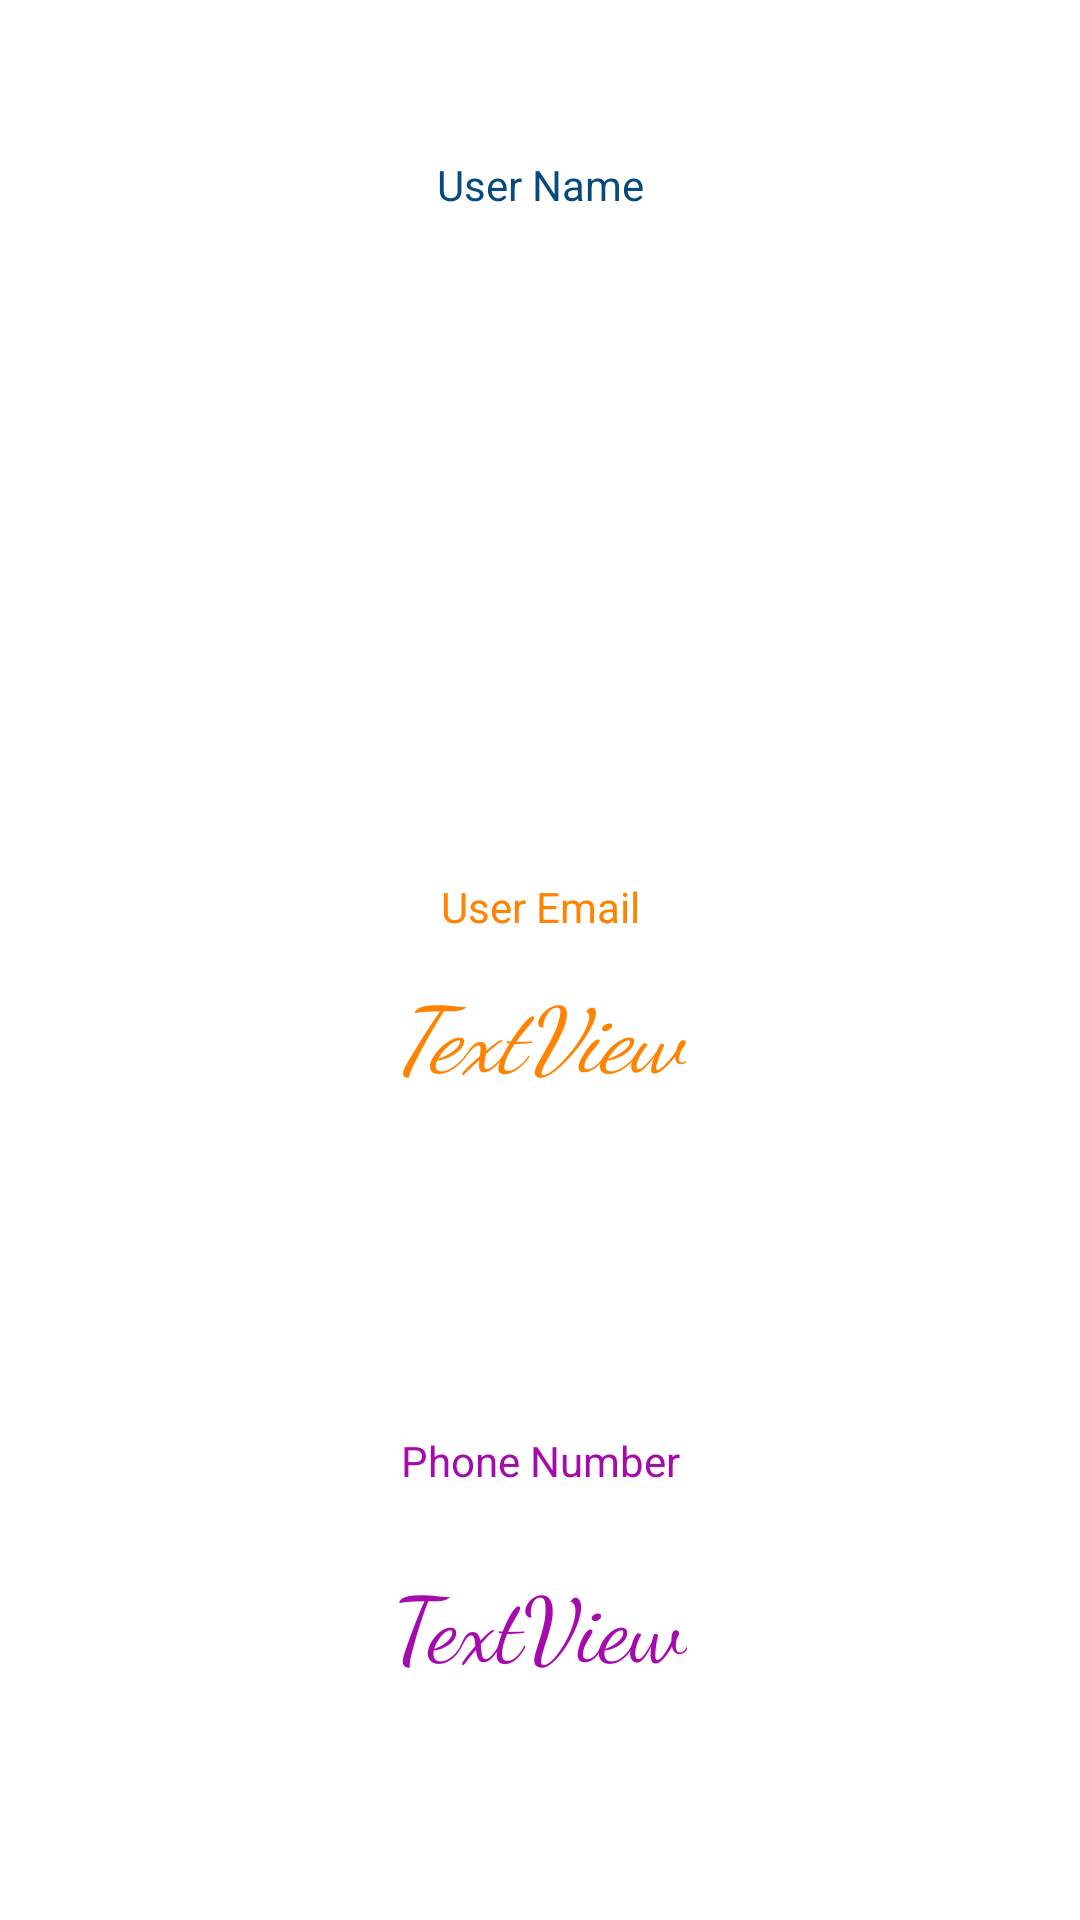

The Android layout XML behind this screen, and the referenced resources:
<!-- AndroidManifest.xml: application theme Theme.MultiScreeen -->
<!-- res/layout/activity_main2.xml -->
<?xml version="1.0" encoding="utf-8"?>
<androidx.constraintlayout.widget.ConstraintLayout xmlns:android="http://schemas.android.com/apk/res/android"
    xmlns:app="http://schemas.android.com/apk/res-auto"
    xmlns:tools="http://schemas.android.com/tools"
    android:layout_width="match_parent"
    android:layout_height="match_parent"
    tools:context=".MainActivity2">

    <TextView
        android:id="@+id/textView"
        android:layout_width="wrap_content"
        android:layout_height="wrap_content"
        android:layout_marginTop="20dp"
        android:fontFamily="cursive"
        android:textColor="#074B7E"
        android:textSize="30dp"
        app:layout_constraintEnd_toEndOf="parent"
        app:layout_constraintHorizontal_bias="0.5"
        app:layout_constraintStart_toStartOf="parent"
        app:layout_constraintTop_toBottomOf="@+id/textView4"
        tools:text="TextView" />

    <TextView
        android:id="@+id/textView2"
        android:layout_width="wrap_content"
        android:layout_height="wrap_content"
        android:layout_marginTop="12dp"
        android:fontFamily="cursive"
        android:text="TextView"
        android:textAllCaps="false"
        android:textColor="#FF8300"
        android:textSize="30dp"
        android:textStyle="italic"
        app:layout_constraintEnd_toEndOf="parent"
        app:layout_constraintHorizontal_bias="0.5"
        app:layout_constraintStart_toStartOf="parent"
        app:layout_constraintTop_toBottomOf="@+id/textView5" />

    <TextView
        android:id="@+id/textView3"
        android:layout_width="wrap_content"
        android:layout_height="wrap_content"
        android:layout_marginTop="24dp"
        android:fontFamily="cursive"
        android:text="TextView"
        android:textColor="#A50BAC"
        android:textSize="30dp"
        app:layout_constraintEnd_toEndOf="parent"
        app:layout_constraintHorizontal_bias="0.5"
        app:layout_constraintStart_toStartOf="parent"
        app:layout_constraintTop_toBottomOf="@+id/textView6" />

    <TextView
        android:id="@+id/textView4"
        android:layout_width="wrap_content"
        android:layout_height="wrap_content"
        android:layout_marginTop="52dp"
        android:text="User Name"
        android:textColor="#074B7E"
        app:layout_constraintEnd_toEndOf="parent"
        app:layout_constraintHorizontal_bias="0.5"
        app:layout_constraintStart_toStartOf="parent"
        app:layout_constraintTop_toTopOf="parent" />

    <TextView
        android:id="@+id/textView5"
        android:layout_width="wrap_content"
        android:layout_height="wrap_content"
        android:layout_marginTop="160dp"
        android:text="User Email"
        android:textColor="#FF8300"
        app:layout_constraintEnd_toEndOf="parent"
        app:layout_constraintHorizontal_bias="0.5"
        app:layout_constraintStart_toStartOf="parent"
        app:layout_constraintTop_toBottomOf="@+id/textView" />

    <TextView
        android:id="@+id/textView6"
        android:layout_width="wrap_content"
        android:layout_height="wrap_content"
        android:layout_marginTop="112dp"
        android:text="Phone Number"
        android:textColor="#A50BAC"
        app:layout_constraintEnd_toEndOf="parent"
        app:layout_constraintHorizontal_bias="0.5"
        app:layout_constraintStart_toStartOf="parent"
        app:layout_constraintTop_toBottomOf="@+id/textView2" />
</androidx.constraintlayout.widget.ConstraintLayout>
<!-- resources referenced by this layout -->
<resources>
  <style name="Theme.MultiScreeen" parent="Theme.MaterialComponents.DayNight.DarkActionBar">
          
          <item name="colorPrimary">@color/purple_500</item>
          <item name="colorPrimaryVariant">@color/purple_700</item>
          <item name="colorOnPrimary">@color/white</item>
          
          <item name="colorSecondary">@color/teal_200</item>
          <item name="colorSecondaryVariant">@color/teal_700</item>
          <item name="colorOnSecondary">@color/black</item>
          
          <item name="android:statusBarColor">?attr/colorPrimaryVariant</item>
          
      </style>
  <!-- not gathered from this repository: default colours our renderer supplied (Android Studio template values) -->
  <color name="purple_500">#FF6200EE</color>
  <color name="purple_700">#FF3700B3</color>
  <color name="teal_200">#FF03DAC5</color>
  <color name="teal_700">#FF018786</color>
  <color name="black">#FF000000</color>
  <color name="white">#FFFFFFFF</color>
</resources>
